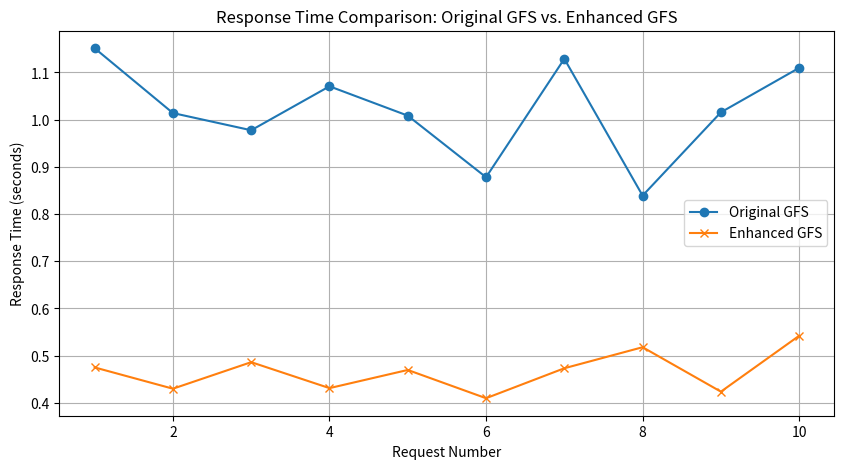
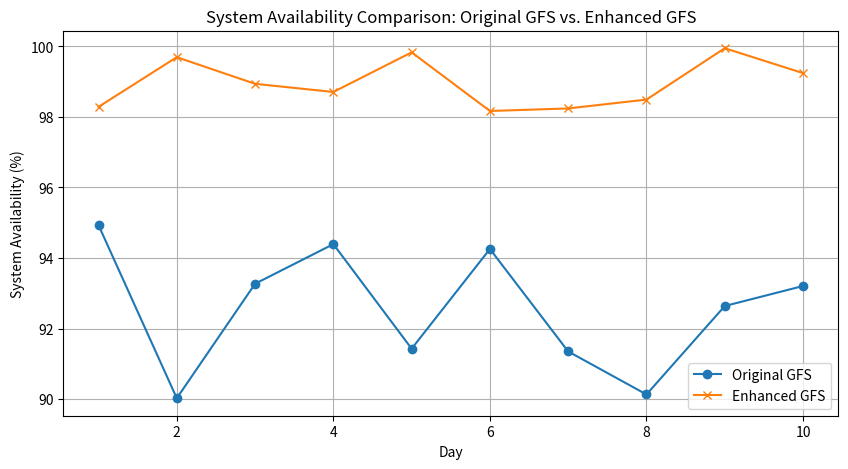

Write Python code to recreate these figures, in order.
import matplotlib.pyplot as plt
import numpy as np

# Hypothetical data for plotting
requests = np.arange(1, 11)  # 10 requests
response_time_original = np.random.uniform(0.8, 1.2, size=10)  # Original response times
response_time_enhanced = np.random.uniform(0.4, 0.6, size=10)  # Enhanced response times

# Plotting response times
plt.figure(figsize=(10, 5))
plt.plot(requests, response_time_original, label='Original GFS', marker='o')
plt.plot(requests, response_time_enhanced, label='Enhanced GFS', marker='x')
plt.xlabel('Request Number')
plt.ylabel('Response Time (seconds)')
plt.title('Response Time Comparison: Original GFS vs. Enhanced GFS')
plt.legend()
plt.grid(True)
plt.show()

# Hypothetical availability data
days = np.arange(1, 11)  # 10 days
availability_original = np.random.uniform(90, 95, size=10)  # Original availability
availability_enhanced = np.random.uniform(98, 100, size=10)  # Enhanced availability

# Plotting system availability
plt.figure(figsize=(10, 5))
plt.plot(days, availability_original, label='Original GFS', marker='o')
plt.plot(days, availability_enhanced, label='Enhanced GFS', marker='x')
plt.xlabel('Day')
plt.ylabel('System Availability (%)')
plt.title('System Availability Comparison: Original GFS vs. Enhanced GFS')
plt.legend()
plt.grid(True)
plt.show()
